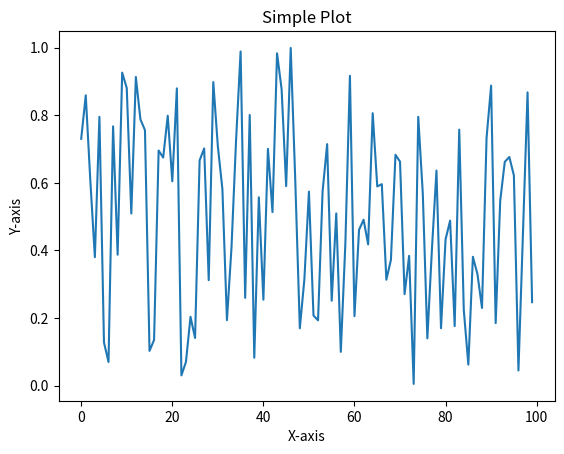

Reproduce this figure in Python.
import matplotlib.pyplot as plt
import numpy as np

# Create data
y = np.random.rand(100)
x = np.arange(100)

# Create a simple plot
plt.plot(x, y)
plt.title('Simple Plot')
plt.xlabel('X-axis')
plt.ylabel('Y-axis')

# Show the plot
plt.show()